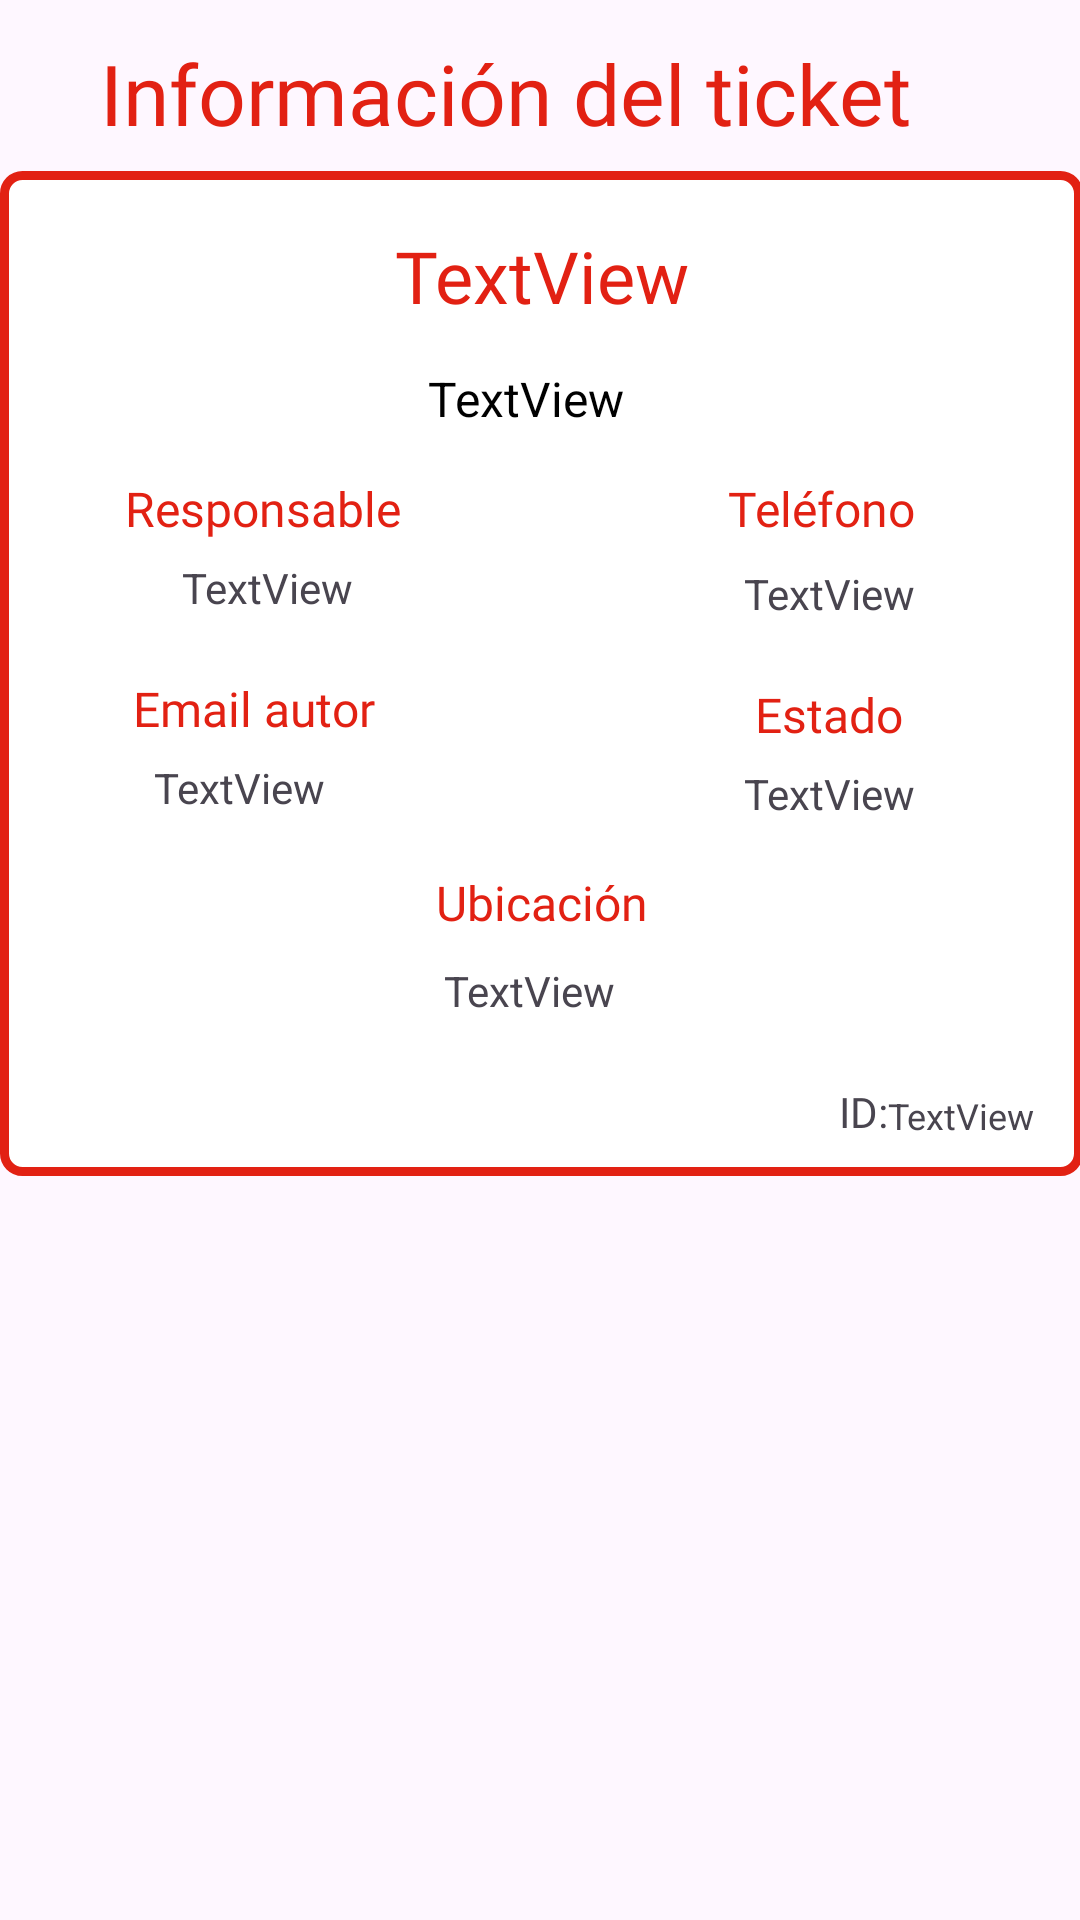

Produce the Android XML layout that renders to this screen, including the resource entries it uses.
<!-- AndroidManifest.xml: application theme Theme.CRUDTickets -->
<!-- res/layout/activity_tickets_info.xml -->
<?xml version="1.0" encoding="utf-8"?>
<androidx.constraintlayout.widget.ConstraintLayout xmlns:android="http://schemas.android.com/apk/res/android"
    xmlns:app="http://schemas.android.com/apk/res-auto"
    xmlns:tools="http://schemas.android.com/tools"
    android:id="@+id/main"
    android:layout_width="match_parent"
    android:layout_height="match_parent"
    tools:context=".activity_tickets_info">

    <TextView
        android:id="@+id/textView9"
        android:layout_width="wrap_content"
        android:layout_height="wrap_content"
        android:layout_marginEnd="56dp"
        android:backgroundTint="#E22113"
        android:fontFamily="@font/adlam_display"
        android:text="Información del ticket"
        android:textColor="#E22113"
        android:textSize="28sp"
        app:layout_constraintBottom_toTopOf="@+id/constraintLayout9"
        app:layout_constraintEnd_toEndOf="parent"
        app:layout_constraintTop_toTopOf="parent"
        app:layout_constraintVertical_bias="0.625" />

    <androidx.constraintlayout.widget.ConstraintLayout
        android:id="@+id/constraintLayout9"
        android:layout_width="361dp"
        android:layout_height="335dp"
        android:layout_marginBottom="248dp"
        android:background="@drawable/estilo_campos"
        app:layout_constraintBottom_toBottomOf="parent"
        app:layout_constraintEnd_toEndOf="parent"
        app:layout_constraintStart_toStartOf="parent">

        <TextView
            android:id="@+id/txtTituloTicket"
            android:layout_width="wrap_content"
            android:layout_height="wrap_content"
            android:fontFamily="@font/adlam_display"
            android:text="TextView"
            android:textColor="#E22113"
            android:textSize="24sp"
            app:layout_constraintBottom_toTopOf="@+id/txtDescripcionTicket"
            app:layout_constraintEnd_toEndOf="parent"
            app:layout_constraintStart_toStartOf="parent"
            app:layout_constraintTop_toTopOf="parent"
            app:layout_constraintVertical_bias="0.571" />

        <TextView
            android:id="@+id/txtDescripcionTicket"
            android:layout_width="wrap_content"
            android:layout_height="wrap_content"
            android:layout_marginBottom="15dp"
            android:text="TextView"
            android:textColor="#000000"
            android:textSize="16sp"
            app:layout_constraintBottom_toTopOf="@+id/textView12"
            app:layout_constraintEnd_toEndOf="parent"
            app:layout_constraintHorizontal_bias="0.483"
            app:layout_constraintStart_toStartOf="parent" />

        <TextView
            android:id="@+id/textView12"
            android:layout_width="wrap_content"
            android:layout_height="wrap_content"
            android:layout_marginBottom="6dp"
            android:fontFamily="@font/adlam_display"
            android:text="Responsable"
            android:textColor="#E22113"
            android:textSize="16sp"
            app:layout_constraintBottom_toTopOf="@+id/txtResponsableTicket"
            app:layout_constraintEnd_toStartOf="@+id/textView14"
            app:layout_constraintHorizontal_bias="0.276"
            app:layout_constraintStart_toStartOf="parent" />

        <TextView
            android:id="@+id/textView13"
            android:layout_width="wrap_content"
            android:layout_height="wrap_content"
            android:layout_marginBottom="6dp"
            android:fontFamily="@font/adlam_display"
            android:text="Email autor"
            android:textColor="#E22113"
            android:textSize="16sp"
            app:layout_constraintBottom_toTopOf="@+id/txtEmailTicket"
            app:layout_constraintEnd_toStartOf="@+id/textView15"
            app:layout_constraintHorizontal_bias="0.259"
            app:layout_constraintStart_toStartOf="parent" />

        <TextView
            android:id="@+id/textView14"
            android:layout_width="wrap_content"
            android:layout_height="wrap_content"
            android:layout_marginEnd="56dp"
            android:layout_marginBottom="6dp"
            android:fontFamily="@font/adlam_display"
            android:text="Teléfono"
            android:textColor="#E22113"
            android:textSize="16sp"
            app:layout_constraintBottom_toTopOf="@+id/txtTelefonoTicket"
            app:layout_constraintEnd_toEndOf="parent"
            app:layout_constraintTop_toBottomOf="@+id/txtDescripcionTicket"
            app:layout_constraintVertical_bias="0.875" />

        <TextView
            android:id="@+id/textView15"
            android:layout_width="wrap_content"
            android:layout_height="wrap_content"
            android:layout_marginEnd="60dp"
            android:layout_marginBottom="6dp"
            android:fontFamily="@font/adlam_display"
            android:text="Estado"
            android:textColor="#E22113"
            android:textSize="16sp"
            app:layout_constraintBottom_toTopOf="@+id/txtEstadoTicket"
            app:layout_constraintEnd_toEndOf="parent" />

        <TextView
            android:id="@+id/textView16"
            android:layout_width="wrap_content"
            android:layout_height="wrap_content"
            android:layout_marginBottom="9dp"
            android:fontFamily="@font/adlam_display"
            android:text="Ubicación"
            android:textColor="#E22113"
            android:textSize="16sp"
            app:layout_constraintBottom_toTopOf="@+id/txtUbicacionTicket"
            app:layout_constraintEnd_toEndOf="parent"
            app:layout_constraintStart_toStartOf="parent" />

        <TextView
            android:id="@+id/txtUbicacionTicket"
            android:layout_width="wrap_content"
            android:layout_height="wrap_content"
            android:layout_marginBottom="24dp"
            android:text="TextView"
            app:layout_constraintBottom_toTopOf="@+id/txtIDticket"
            app:layout_constraintEnd_toEndOf="parent"
            app:layout_constraintHorizontal_bias="0.487"
            app:layout_constraintStart_toStartOf="parent" />

        <TextView
            android:id="@+id/txtResponsableTicket"
            android:layout_width="wrap_content"
            android:layout_height="wrap_content"
            android:layout_marginBottom="20dp"
            android:text="TextView"
            app:layout_constraintBottom_toTopOf="@+id/textView13"
            app:layout_constraintEnd_toStartOf="@+id/txtTelefonoTicket"
            app:layout_constraintHorizontal_bias="0.318"
            app:layout_constraintStart_toStartOf="parent" />

        <TextView
            android:id="@+id/txtTelefonoTicket"
            android:layout_width="wrap_content"
            android:layout_height="wrap_content"
            android:layout_marginEnd="56dp"
            android:layout_marginBottom="20dp"
            android:text="TextView"
            app:layout_constraintBottom_toTopOf="@+id/textView15"
            app:layout_constraintEnd_toEndOf="parent" />

        <TextView
            android:id="@+id/txtEmailTicket"
            android:layout_width="wrap_content"
            android:layout_height="wrap_content"
            android:layout_marginBottom="18dp"
            android:text="TextView"
            app:layout_constraintBottom_toTopOf="@+id/textView16"
            app:layout_constraintEnd_toStartOf="@+id/txtEstadoTicket"
            app:layout_constraintHorizontal_bias="0.268"
            app:layout_constraintStart_toStartOf="parent" />

        <TextView
            android:id="@+id/txtEstadoTicket"
            android:layout_width="wrap_content"
            android:layout_height="wrap_content"
            android:layout_marginEnd="56dp"
            android:layout_marginBottom="16dp"
            android:text="TextView"
            app:layout_constraintBottom_toTopOf="@+id/textView16"
            app:layout_constraintEnd_toEndOf="parent" />

        <TextView
            android:id="@+id/textView22"
            android:layout_width="wrap_content"
            android:layout_height="wrap_content"
            android:layout_marginBottom="12dp"
            android:fontFamily="@font/adlam_display"
            android:text="ID:"
            app:layout_constraintBottom_toBottomOf="parent"
            app:layout_constraintEnd_toStartOf="@+id/txtIDticket"
            app:layout_constraintHorizontal_bias="1.0"
            app:layout_constraintStart_toStartOf="parent" />

        <TextView
            android:id="@+id/txtIDticket"
            android:layout_width="wrap_content"
            android:layout_height="wrap_content"
            android:layout_marginEnd="16dp"
            android:layout_marginBottom="12dp"
            android:text="TextView"
            android:textSize="12sp"
            app:layout_constraintBottom_toBottomOf="parent"
            app:layout_constraintEnd_toEndOf="parent" />
    </androidx.constraintlayout.widget.ConstraintLayout>

    <ImageView
        android:id="@+id/icRegresar"
        android:layout_width="42dp"
        android:layout_height="40dp"
        android:layout_marginBottom="12dp"
        app:layout_constraintBottom_toTopOf="@+id/textView9"
        app:layout_constraintEnd_toStartOf="@+id/textView9"
        app:layout_constraintHorizontal_bias="0.941"
        app:layout_constraintStart_toStartOf="parent"
        app:srcCompat="@drawable/ic_regresar" />
</androidx.constraintlayout.widget.ConstraintLayout>
<!-- resources referenced by this layout -->
<resources>
  <!-- drawable estilo_campos (drawable) -->
  <?xml version="1.0" encoding="utf-8"?>
  <selector xmlns:android="http://schemas.android.com/apk/res/android">
      <item>
          <shape>
              <solid android:color="#FFFF"></solid>
              <stroke android:width="3dp" android:color="#E22113"/>
              <corners android:radius="6dp"></corners>
          </shape>
      </item>
  </selector>
  <!-- drawable ic_regresar (drawable) -->
  <vector xmlns:android="http://schemas.android.com/apk/res/android" android:autoMirrored="true" android:height="24dp" android:tint="#E31111" android:viewportHeight="24" android:viewportWidth="24" android:width="24dp">
        
      <path android:fillColor="@android:color/white" android:pathData="M20,11H7.83l5.59,-5.59L12,4l-8,8 8,8 1.41,-1.41L7.83,13H20v-2z"/>
      
  </vector>
  <style name="Theme.CRUDTickets" parent="Base.Theme.CRUDTickets" />
  <style name="Base.Theme.CRUDTickets" parent="Theme.Material3.DayNight.NoActionBar">
          
          
      </style>
</resources>
